Labelled photos from "enhance_then_resize", an image-classification folder in brandonlch2904/Brain_Tumour_Detection. The possible labels are: glioma tumor, meningioma tumor, no tumor, pituitary tumor.

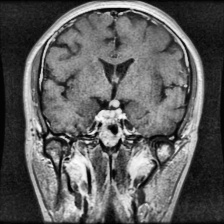
Label: pituitary tumor

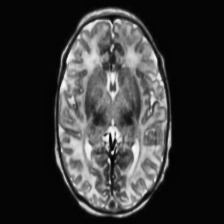
Label: no tumor

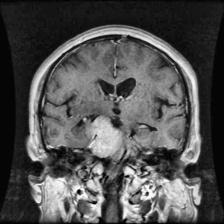
Label: meningioma tumor

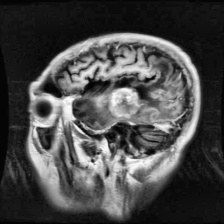
Label: meningioma tumor

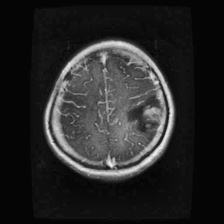
Label: glioma tumor

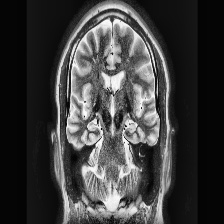
Label: no tumor
